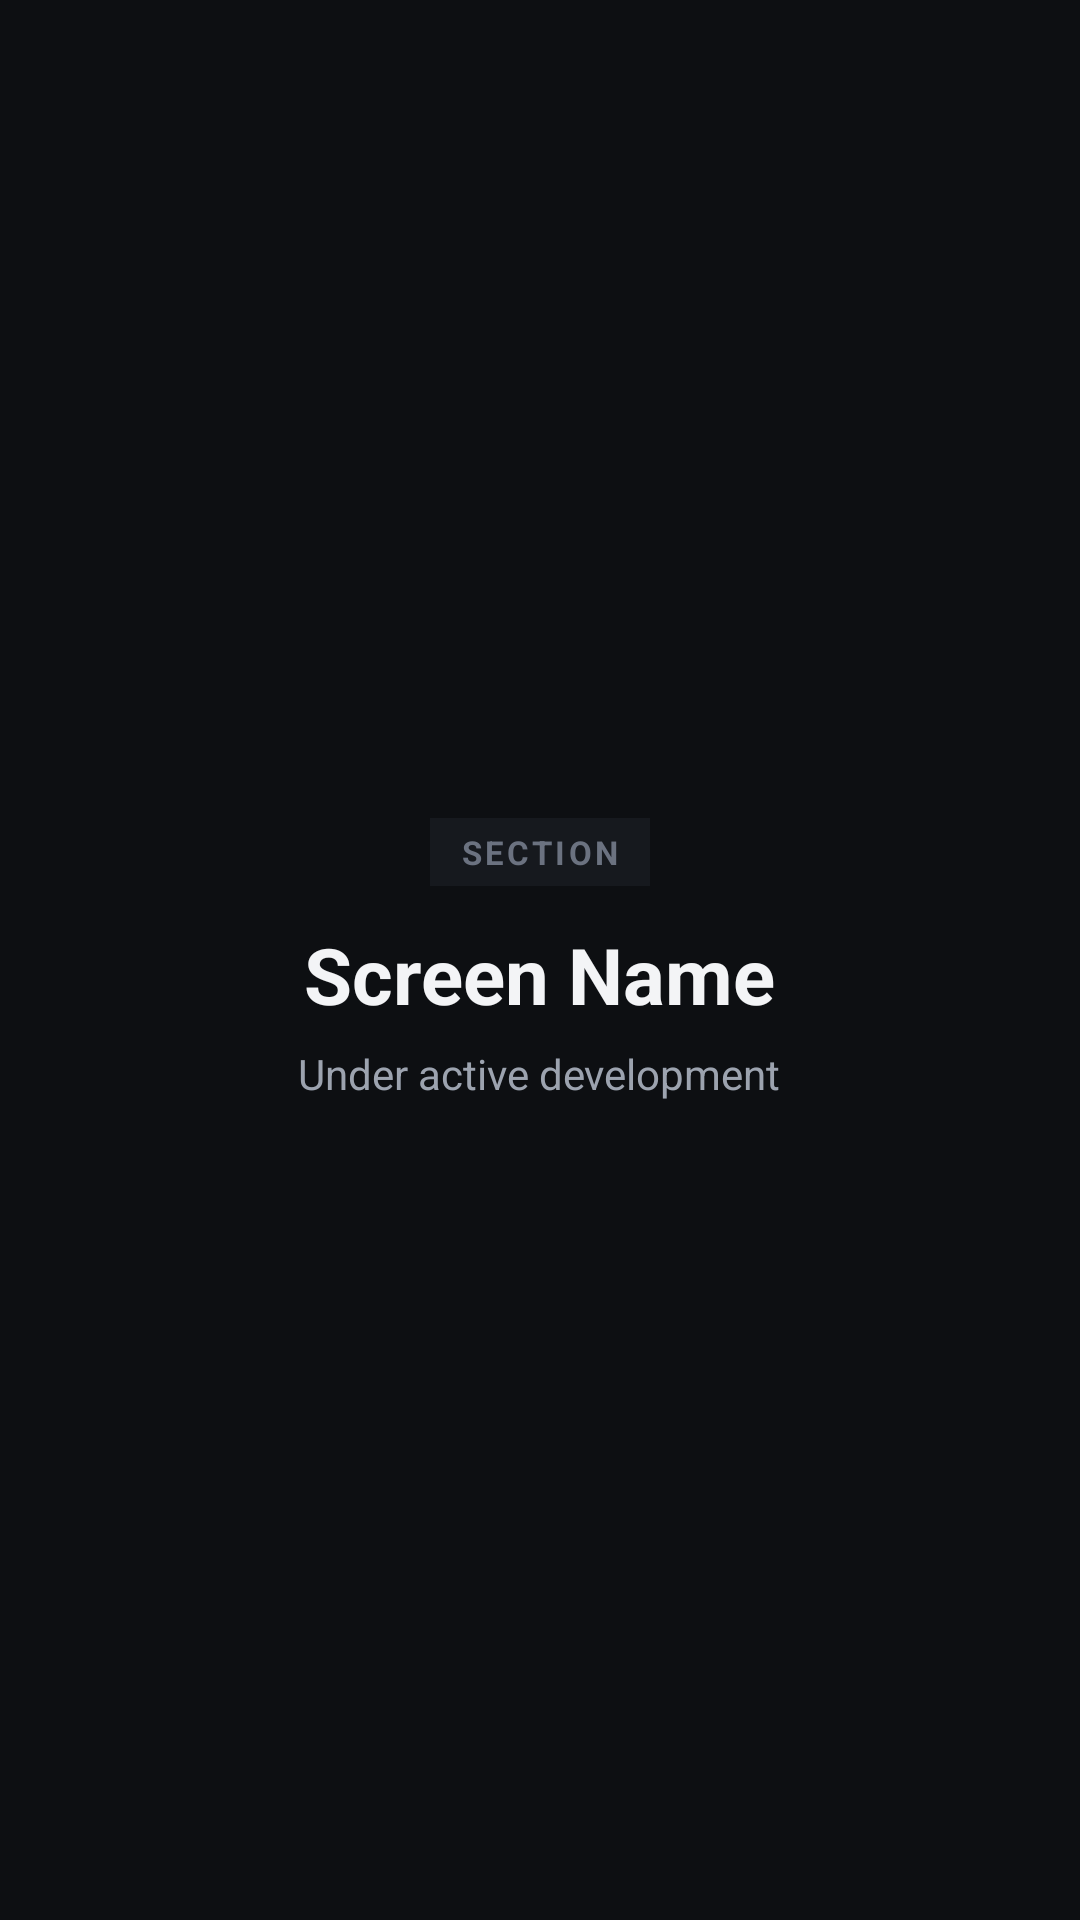

Layout XML and referenced resources for this Android screen:
<!-- AndroidManifest.xml: application theme Theme.SgelaSmart -->
<!-- res/layout/fragment_placeholder.xml -->
<?xml version="1.0" encoding="utf-8"?>
<LinearLayout
    xmlns:android="http://schemas.android.com/apk/res/android"
    android:layout_width="match_parent"
    android:layout_height="match_parent"
    android:orientation="vertical"
    android:gravity="center"
    android:background="@color/bg_canvas"
    android:padding="24dp">

    <TextView
        android:id="@+id/tvPlaceholderBadge"
        android:layout_width="wrap_content"
        android:layout_height="wrap_content"
        android:text="SECTION"
        android:textColor="@color/text_muted"
        android:textSize="11sp"
        android:textStyle="bold"
        android:letterSpacing="0.1"
        android:paddingStart="10dp"
        android:paddingEnd="10dp"
        android:paddingTop="4dp"
        android:paddingBottom="4dp"
        android:background="@color/bg_surface" />

    <TextView
        android:id="@+id/tvPlaceholderTitle"
        android:layout_width="wrap_content"
        android:layout_height="wrap_content"
        android:layout_marginTop="12dp"
        android:text="Screen Name"
        android:textColor="@color/text_primary"
        android:textSize="26sp"
        android:textStyle="bold" />

    <TextView
        android:id="@+id/tvPlaceholderSubtitle"
        android:layout_width="wrap_content"
        android:layout_height="wrap_content"
        android:layout_marginTop="6dp"
        android:text="Under active development"
        android:textColor="@color/text_secondary"
        android:textSize="14sp" />

</LinearLayout>
<!-- resources referenced by this layout -->
<resources>
  <color name="bg_canvas">#0D0F12</color>
  <color name="bg_surface">#16191E</color>
  <color name="text_muted">#6B7280</color>
  <color name="text_primary">#F3F4F6</color>
  <color name="text_secondary">#9CA3AF</color>
  <style name="Theme.SgelaSmart" parent="Theme.Material3.Dark.NoActionBar">
          <item name="android:statusBarColor">@color/bg_canvas</item>
          <item name="android:navigationBarColor">@color/bg_canvas</item>
          <item name="android:windowBackground">@color/bg_canvas</item>
          <item name="colorPrimary">@color/accent_primary</item>
          <item name="colorSurface">@color/bg_surface</item>
      </style>
  <color name="accent_primary">#FFFFFF</color>
</resources>
